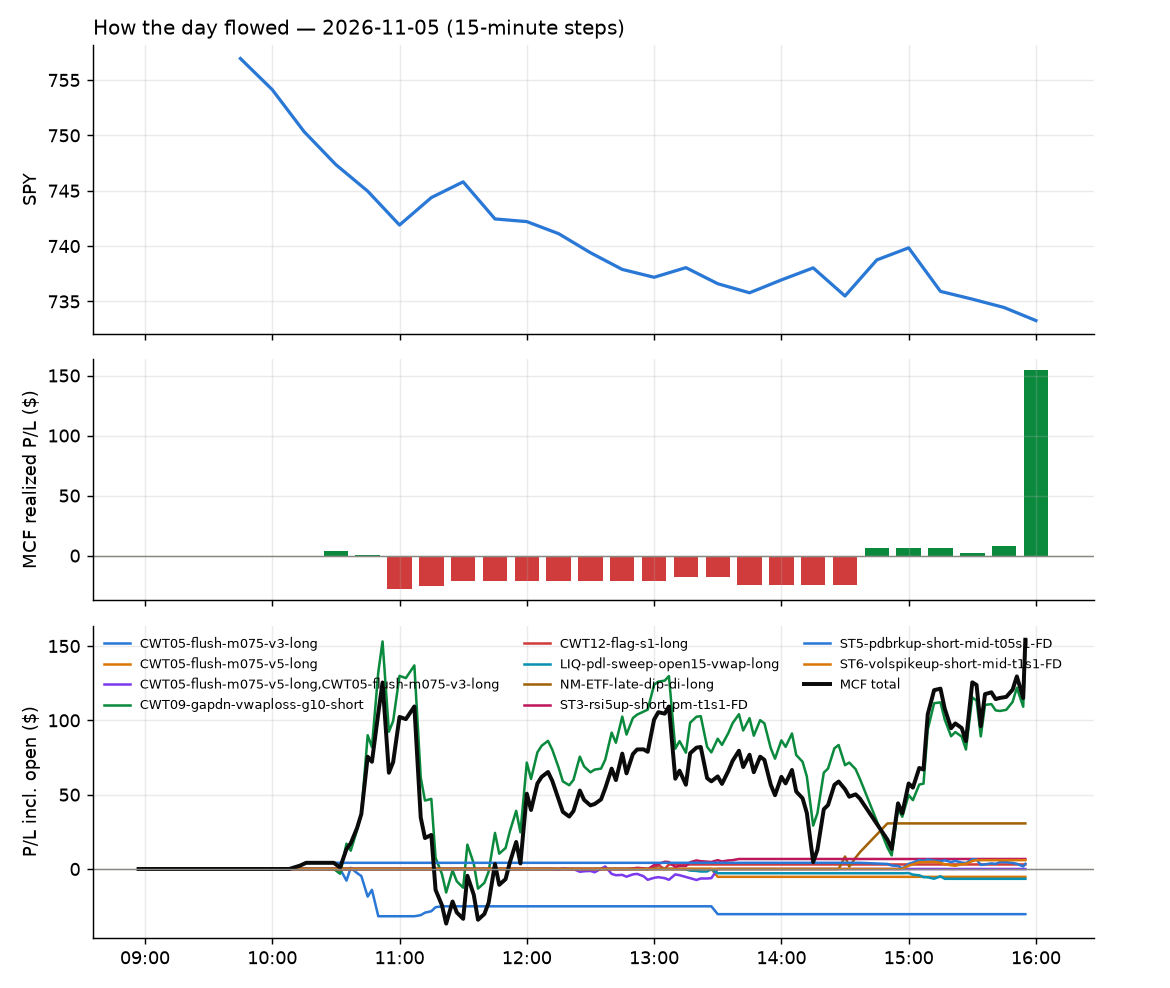

Source data for this figure (header and first rows):
id, run_id, symbol, strategy, side, date, signal_time, entry_time, entry, stop, target, exit_time, exit, exit_reason, r_multiple, mae_r, mfe_r, success, shares, pnl, broker_order_id, slip_bps, pnl_adj, pct
1, 1, GFI, ST5-pdbrkup-short-mid-t05s1-FD, -1, 2026-11-05, 2026-11-05 10:11:14.956366-05:00, 2026-11-05 10:11:16.333400-05:00, 37.14, 37.55, 36.98, 2026-11-05 10:15:16.867368-05:00, 36.98, target, 0.3929, -0.04912, 0.4421, , 26, 4.16, 90d15ac4-549c-4beb-bd03-a3c161efbb64, 8.071, 4.16, 0.4308
17, 1, UMC, CWT09-gapdn-vwaploss-g10-short, -1, 2026-11-05, 2026-11-05 10:31:35.368873-05:00, 2026-11-05 10:31:37.099546-05:00, 13.75, 14.35, , 2026-11-05 15:55:46.516678-05:00, 13.44, flatten, 0.5167, -0.1333, 0.675, , 72, 22.32, 68f4d770-f927-42be-8f23-4093526fef9b, 3.635, 22.32, 2.255
18, 1, SOXL, CWT09-gapdn-vwaploss-g10-short, -1, 2026-11-05, 2026-11-05 10:32:05.073017-05:00, 2026-11-05 10:32:12.327853-05:00, 48.81, 57.84, , 2026-11-05 15:55:43.260845-05:00, 42.59, flatten, 0.6881, -0.1189, 0.7467, , 20, 124.3, f49a049f-a729-4cf8-aa94-ca4c317014e1, -146.8, 124.3, 12.74
3, 1, ETHU, CWT05-flush-m075-v3-long, 1, 2026-11-05, 2026-11-05 10:35:54.056952-05:00, 2026-11-05 10:35:57.749125-05:00, 21.08, 20.72, 21.33, 2026-11-05 10:50:29.101040-05:00, 20.65, stop, -1.201, -0.7374, 0.1626, , 47, -20.39, 2cde152d-9120-488f-9a71-1b1d76054aa7, -23.06, -21.33, -2.058
2, 1, IUSG, CWT05-flush-m075-v3-long, 1, 2026-11-05, 2026-11-05 10:36:07.040919-05:00, 2026-11-05 10:36:09.749451-05:00, 178.7, 178, 179.3, 2026-11-05 10:42:10.469164-05:00, 177.9, stop, -1.134, -0.8589, 0.06651, , 5, -3.92, 3eae9a5d-cd9d-4f56-a33a-3163c76bbd55, -8.442, -4.02, -0.4387
4, 1, ETHA, CWT05-flush-m075-v3-long, 1, 2026-11-05, 2026-11-05 10:36:48.766952-05:00, 2026-11-05 10:36:49.708491-05:00, 51.47, 51.12, 51.83, 2026-11-05 10:50:19.140710-05:00, 51.08, stop, -1.139, -0.7531, 0.391, , 19, -7.47, c94849cc-95e6-4fa6-bd3f-bbafba997ba3, -24.25, -7.85, -0.7639
5, 1, APG, CWT05-flush-m075-v3-long, 1, 2026-11-05, 2026-11-05 11:10:39.048723-05:00, 2026-11-05 11:10:39.587433-05:00, 40.25, 39.78, 40.34, 2026-11-05 11:13:14.049071-05:00, 40.35, target, 0.2105, -0.2421, 0.1263, , 24, 2.4, 2f170286-281d-4938-979d-6bf1a9be919e, 24.91, 2.4, 0.2484
6, 1, FBTC, CWT05-flush-m075-v3-long, 1, 2026-11-05, 2026-11-05 11:15:59.976199-05:00, 2026-11-05 11:16:07.658180-05:00, 66.19, 65.8, 66.48, 2026-11-05 11:18:43.214406-05:00, 66.48, target, 0.7184, -0.06211, 0.7436, , 15, 4.28, 321ea78e-ba50-4b4b-ba37-91294bb4eea7, -8.352, 4.28, 0.4311
9, 1, TTE, CWT05-flush-m075-v3-long, 1, 2026-11-05, 2026-11-05 12:16:54.742410-05:00, 2026-11-05 12:16:56.624908-05:00, 90.18, 89.74, 90.46, 2026-11-05 13:30:43.137023-05:00, 89.7, stop, -1.098, -0.9148, 0.1743, , 11, -5.28, 149c9779-e7ee-42da-96a7-f1eb2a61e816, -4.434, -5.5, -0.5323
8, 1, TTE, CWT05-flush-m075-v5-long, 1, 2026-11-05, 2026-11-05 12:16:54.529591-05:00, 2026-11-05 12:16:58.159879-05:00, 90.18, 89.74, 90.46, 2026-11-05 13:30:43.420100-05:00, 89.7, stop, -1.098, -0.9148, 0.1743, , 11, -5.28, 77ad6f68-a4eb-4a10-8ee0-92aacce75297, -4.434, -5.5, -0.5323
11, 1, AMZN, ST3-rsi5up-short-pm-t1s1-FD, -1, 2026-11-05, 2026-11-05 12:50:26.042260-05:00, 2026-11-05 12:50:27.806558-05:00, 261, 263.4, 258.7, 2026-11-05 13:40:58.510875-05:00, 258.7, target, 0.9228, -0.1508, 0.9351, , 3, 6.73, 6801cb7f-0431-40d2-9211-18570b3cce25, 3.703, 6.73, 0.8596
7, 1, TSLQ, CWT12-flag-s1-long, 1, 2026-11-05, 2026-11-05 13:01:16.180757-05:00, 2026-11-05 13:01:19.286208-05:00, 19.67, 19.23, 19.73, 2026-11-05 13:06:56.522311-05:00, 19.73, target, 0.1364, -0.04605, 0.1592, , 51, 3.05, 77f4bbb2-1d89-4932-8016-360f67b99c9f, 53.77, 3.05, 0.304
10, 1, ODFL, LIQ-pdl-sweep-open15-vwap-long, 1, 2026-11-05, 2026-11-05 13:16:42.351943-05:00, 2026-11-05 13:16:42.851075-05:00, 174.8, 173.4, 178.6, 2026-11-05 13:30:29.171504-05:00, 174.2, timestop, -0.4237, -0.394, 0.05947, , 5, -2.85, 53946a20-b923-4681-ba07-9e1aa57d5ee6, -18.85, -2.85, -0.3262
12, 1, QLD, NM-ETF-late-dip-di-long, 1, 2026-11-05, 2026-11-05 14:31:14.828983-05:00, 2026-11-05 14:31:16.658314-05:00, 73.22, 72.32, 73.68, 2026-11-05 14:40:05.546673-05:00, 73.68, target, 0.5127, -0.0836, 0.5462, , 13, 5.98, 44c1cf6b-e5d4-464b-8948-9f70f5098d7e, -1.297, 5.98, 0.6282
13, 1, TECL, NM-ETF-late-dip-di-long, 1, 2026-11-05, 2026-11-05 14:31:23.939216-05:00, 2026-11-05 14:31:29.793809-05:00, 128.5, 124.7, 130.3, 2026-11-05 14:41:32.657401-05:00, 131.2, target, 0.6906, -0.03604, 0.8254, , 7, 18.49, bb99673b-8411-4053-84db-3c2a10a3742b, 4.115, 18.49, 2.055
14, 1, TQQQ, NM-ETF-late-dip-di-long, 1, 2026-11-05, 2026-11-05 14:31:57.857986-05:00, 2026-11-05 14:32:00.391820-05:00, 51.59, 50.33, 51.92, 2026-11-05 14:40:04.067881-05:00, 51.92, target, 0.2585, -0.1534, 0.2981, , 19, 6.2, 42502963-97ed-4c47-8249-eacae995abd1, 39.63, 6.2, 0.6325
19, 1, BABA, ST5-pdbrkup-short-mid-t05s1-FD, -1, 2026-11-05, 2026-11-05 14:50:29.093225-05:00, 2026-11-05 14:50:30.290852-05:00, 107.9, 108.7, 107.5, 2026-11-05 15:55:49.515773-05:00, 108, flatten, -0.1058, -0.7086, 0.6238, , 9, -0.7, 8d898c8a-7269-4029-a5a2-31081869e403, -2.677, -0.7, -0.07205
16, 1, AMZN, ST6-volspikeup-short-mid-t1s1-FD, -1, 2026-11-05, 2026-11-05 15:00:26.996155-05:00, 2026-11-05 15:00:30.854787-05:00, 260.6, 263.3, 258.7, 2026-11-05 15:31:21.538440-05:00, 258.7, target, 0.7375, -0.1301, 0.7864, , 3, 5.95, 3fe08f45-82d1-40f9-8023-ec9e0af9511d, 13.6, 5.95, 0.7609
15, 1, ECL, LIQ-pdl-sweep-open15-vwap-long, 1, 2026-11-05, 2026-11-05 15:00:42.724828-05:00, 2026-11-05 15:00:45.433437-05:00, 305.9, 304.3, 309.5, 2026-11-05 15:15:27.237169-05:00, 304.6, timestop, -0.7905, -0.8916, 0.08537, , 3, -3.75, c76a49ae-5246-4db6-8c8a-979b149f2ba8, -2.778, -3.75, -0.4086
